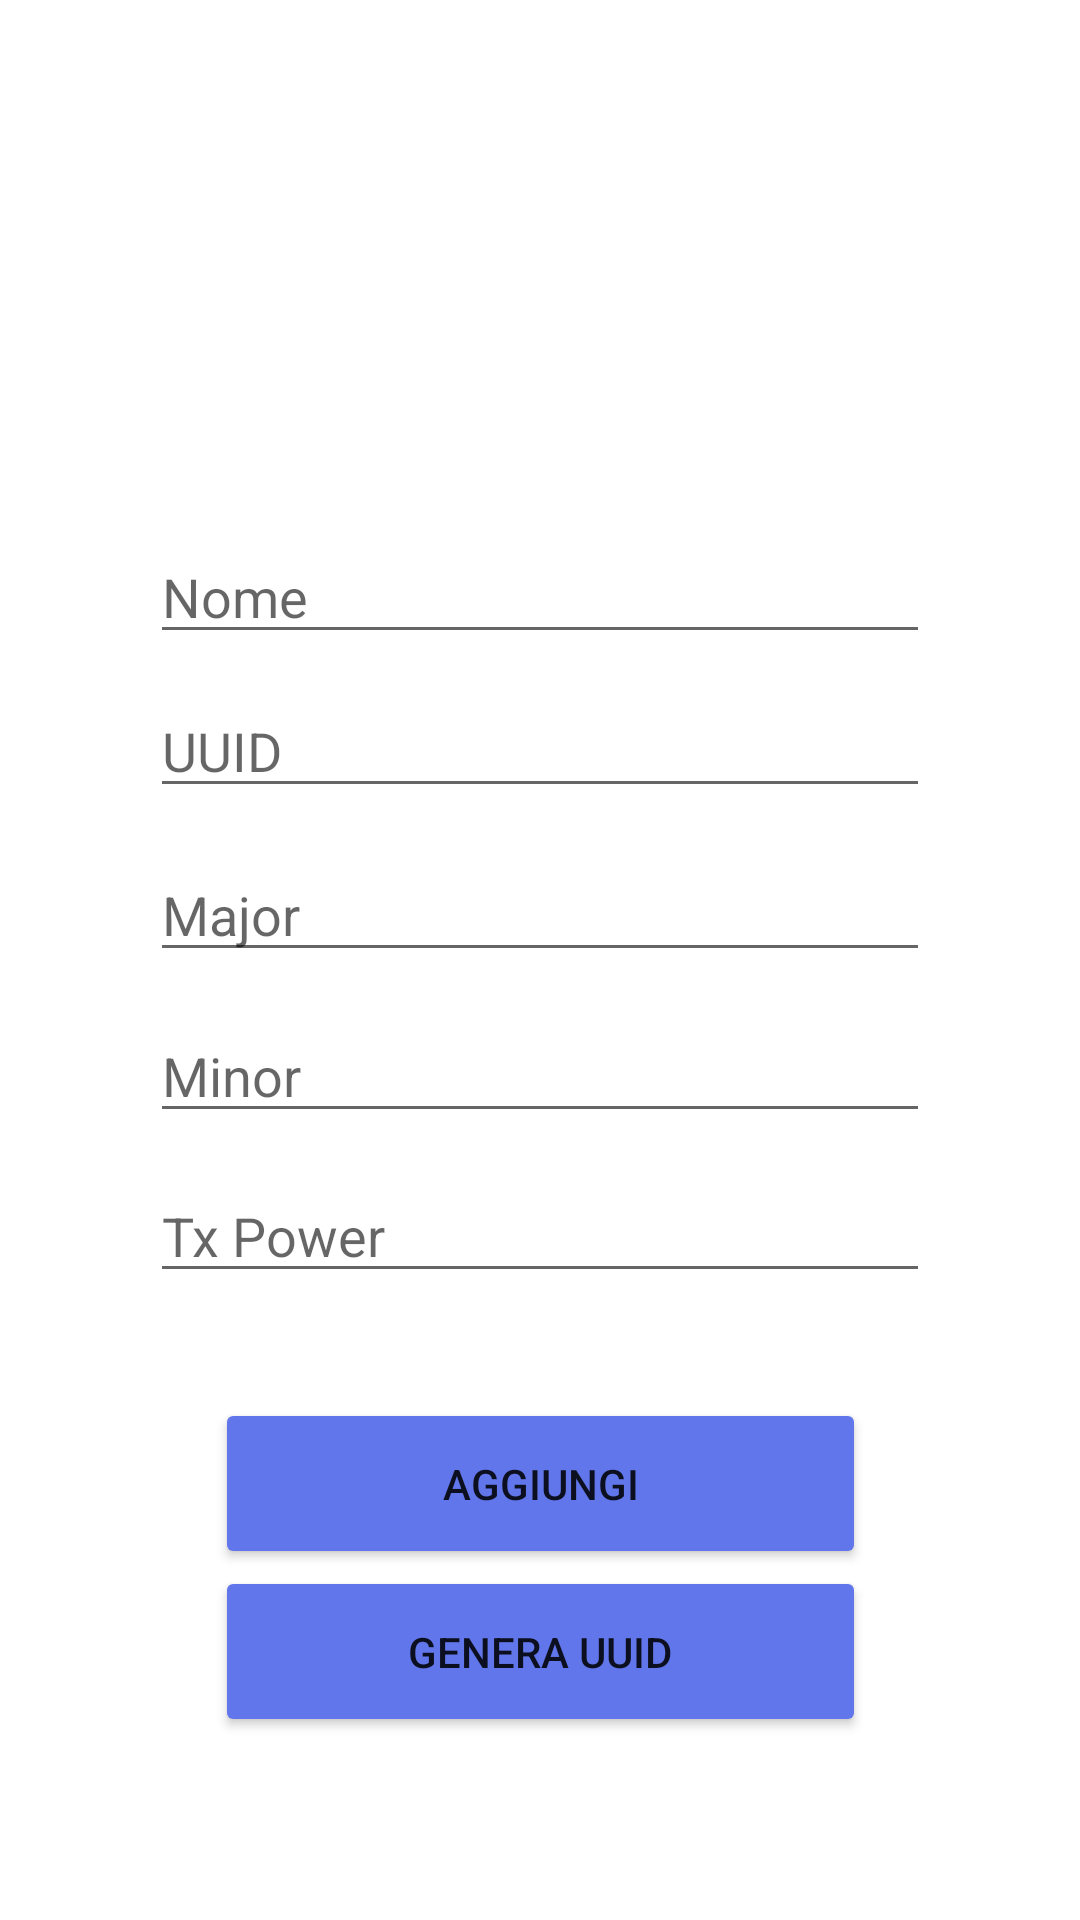

Android layout source for this screen:
<!-- AndroidManifest.xml: application theme Theme.AppBeacon -->
<!-- res/layout/activity_add.xml -->
<?xml version="1.0" encoding="utf-8"?>

<androidx.constraintlayout.widget.ConstraintLayout xmlns:android="http://schemas.android.com/apk/res/android"
    xmlns:app="http://schemas.android.com/apk/res-auto"
    xmlns:tools="http://schemas.android.com/tools"
    android:layout_width="match_parent"
    android:layout_height="match_parent"
    tools:context=".AddActivity">

    <Button
        android:id="@+id/add_button2"
        android:layout_width="217dp"
        android:layout_height="57dp"
        android:layout_marginStart="50dp"
        android:layout_marginEnd="50dp"
        android:text="AGGIUNGI"
        android:textAllCaps="false"
        app:backgroundTint="#6176EA"
        app:layout_constraintBottom_toBottomOf="parent"
        app:layout_constraintEnd_toEndOf="parent"
        app:layout_constraintStart_toStartOf="parent"
        app:layout_constraintTop_toBottomOf="@+id/txpower_input"
        app:layout_constraintVertical_bias="0.23" />

    <EditText
        android:id="@+id/name_input"
        android:layout_width="match_parent"
        android:layout_height="wrap_content"
        android:layout_marginStart="50dp"
        android:layout_marginEnd="50dp"
        android:ems="10"
        android:hint="Nome"
        android:inputType="textPersonName"
        app:layout_constraintBottom_toBottomOf="parent"
        app:layout_constraintEnd_toEndOf="parent"
        app:layout_constraintHorizontal_bias="0.0"
        app:layout_constraintStart_toStartOf="parent"
        app:layout_constraintTop_toTopOf="parent"
        app:layout_constraintVertical_bias="0.295" />

    <EditText
        android:id="@+id/uuid_input"
        android:layout_width="match_parent"
        android:layout_height="wrap_content"
        android:layout_marginStart="50dp"
        android:layout_marginEnd="50dp"
        android:ems="10"
        android:hint="UUID"
        android:inputType="textPersonName"
        app:layout_constraintBottom_toBottomOf="parent"
        app:layout_constraintEnd_toEndOf="parent"
        app:layout_constraintStart_toStartOf="parent"
        app:layout_constraintTop_toTopOf="parent"
        app:layout_constraintVertical_bias="0.381" />

    <EditText
        android:id="@+id/major_input"
        android:layout_width="match_parent"
        android:layout_height="wrap_content"
        android:layout_marginStart="50dp"
        android:layout_marginEnd="50dp"
        android:ems="10"
        android:hint="Major"
        android:inputType="textPersonName"
        app:layout_constraintBottom_toBottomOf="parent"
        app:layout_constraintEnd_toEndOf="parent"
        app:layout_constraintStart_toStartOf="parent"
        app:layout_constraintTop_toTopOf="parent"
        app:layout_constraintVertical_bias="0.472" />

    <EditText
        android:id="@+id/minor_input"
        android:layout_width="match_parent"
        android:layout_height="wrap_content"
        android:layout_marginStart="50dp"
        android:layout_marginEnd="50dp"
        android:ems="10"
        android:hint="Minor"
        android:inputType="textPersonName"
        app:layout_constraintBottom_toBottomOf="parent"
        app:layout_constraintEnd_toEndOf="parent"
        app:layout_constraintHorizontal_bias="0.509"
        app:layout_constraintStart_toStartOf="parent"
        app:layout_constraintTop_toTopOf="parent"
        app:layout_constraintVertical_bias="0.562" />

    <EditText
        android:id="@+id/txpower_input"
        android:layout_width="match_parent"
        android:layout_height="wrap_content"
        android:layout_marginStart="50dp"
        android:layout_marginEnd="50dp"
        android:ems="10"
        android:hint="Tx Power"
        android:inputType="textPersonName"
        app:layout_constraintBottom_toBottomOf="parent"
        app:layout_constraintEnd_toEndOf="parent"
        app:layout_constraintStart_toStartOf="parent"
        app:layout_constraintTop_toTopOf="parent"
        app:layout_constraintVertical_bias="0.651" />

    <Button
        android:id="@+id/generate_uuid"
        android:layout_width="217dp"
        android:layout_height="57dp"
        android:layout_marginStart="50dp"
        android:layout_marginEnd="50dp"
        android:text="GENERA UUID"
        android:textAllCaps="false"
        app:backgroundTint="#6176EA"
        app:layout_constraintBottom_toBottomOf="parent"
        app:layout_constraintEnd_toEndOf="parent"
        app:layout_constraintStart_toStartOf="parent"
        app:layout_constraintTop_toBottomOf="@+id/txpower_input"
        app:layout_constraintVertical_bias="0.598" />

</androidx.constraintlayout.widget.ConstraintLayout>
<!-- resources referenced by this layout -->
<resources>
  <style name="Theme.AppBeacon" parent="Theme.MaterialComponents.DayNight.DarkActionBar">
          
          <item name="colorPrimary">@color/purple_500</item>
          <item name="colorPrimaryVariant">@color/bar</item>
          <item name="colorOnPrimary">@color/white</item>
          
          <item name="colorSecondary">@color/teal_200</item>
          <item name="colorSecondaryVariant">@color/teal_700</item>
          <item name="colorOnSecondary">@color/black</item>
          
          <item name="android:statusBarColor" tools:targetApi="l">?attr/colorPrimaryVariant</item>
          
      </style>
  <color name="purple_500">#FF6200EE</color>
  <color name="bar">#253A4B</color>
  <color name="white">#FFFFFFFF</color>
  <color name="teal_200">#FF03DAC5</color>
  <color name="teal_700">#FF018786</color>
  <color name="black">#FF000000</color>
</resources>
